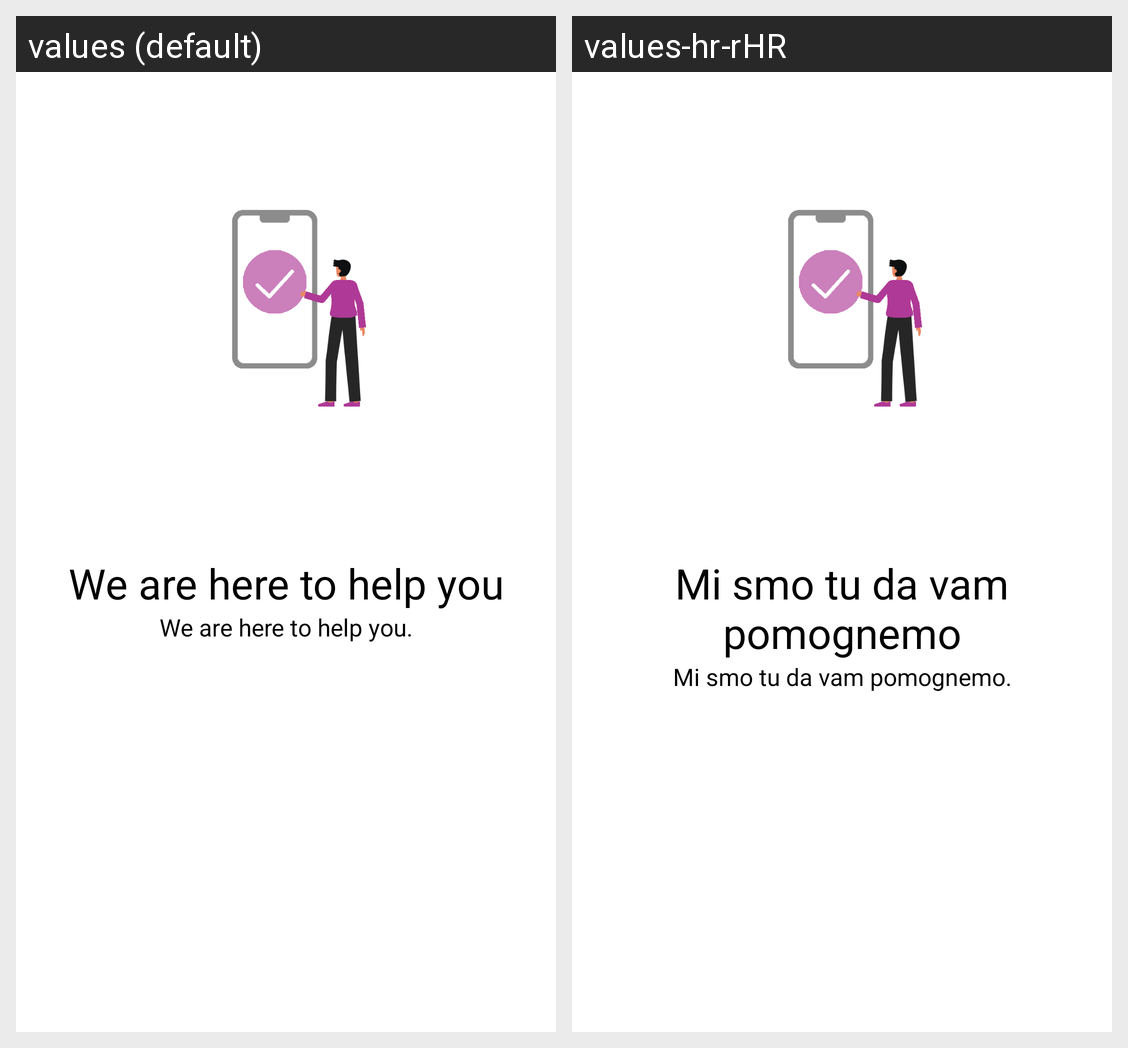

Translations of the strings shown on this Android screen, per locale in the grid:
Android screen res/layout/slider_layout.xml rendered under 2 locales, left to right: values (default), values-hr-rHR. Device: Nexus 5 (rendered at 1080×1920; each locale shown at half size, 540×960, under a caption strip naming it); theme Theme.WeCollectFireBase.
Strings drawn on this screen, with the default value and each locale's value (text and hints the layout hard-codes, and strings that could not be matched under every locale, appear in the picture but are not listed):

heading_one
  values: We are here to help you
  values-hr-rHR: Mi smo tu da vam pomognemo

desc_one
  values: We are here to help you.
  values-hr-rHR: Mi smo tu da vam pomognemo.
